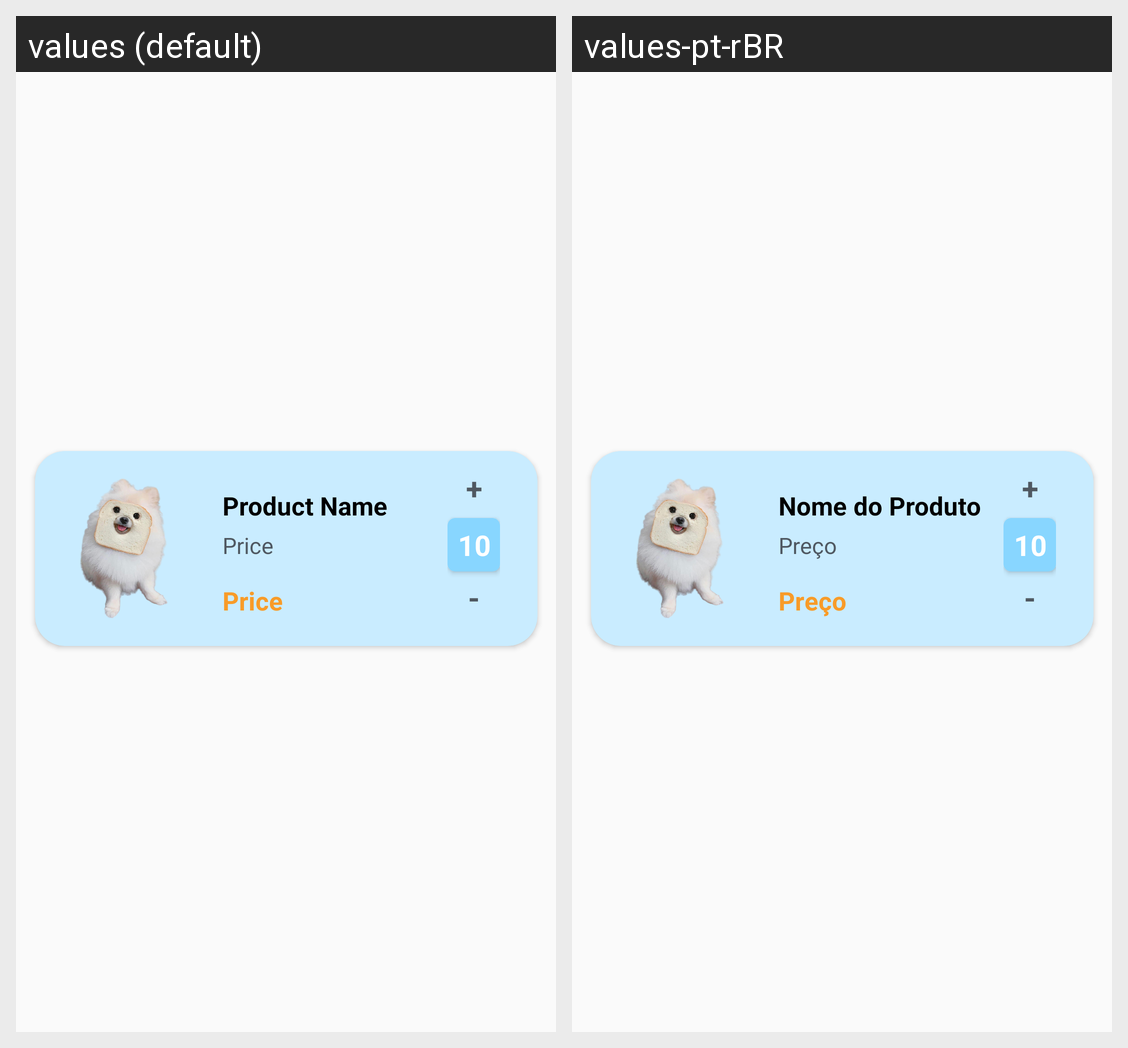

For this localized Android screen grid, give each drawn string resource with its value in every locale shown.
Android screen res/layout/adapter_shoppingcart.xml rendered under 2 locales, left to right: values (default), values-pt-rBR. Device: Nexus 5 (rendered at 1080×1920; each locale shown at half size, 540×960, under a caption strip naming it); theme Theme.PalacePetz.
Strings drawn on this screen, with the default value and each locale's value (text and hints the layout hard-codes, and strings that could not be matched under every locale, appear in the picture but are not listed):

product_name
  values: Product Name
  values-pt-rBR: Nome do Produto

price
  values: Price
  values-pt-rBR: Preço

plus
  values: +
  values-pt-rBR: +  [not translated; the default value is used]

less
  values: -
  values-pt-rBR: -  [not translated; the default value is used]
